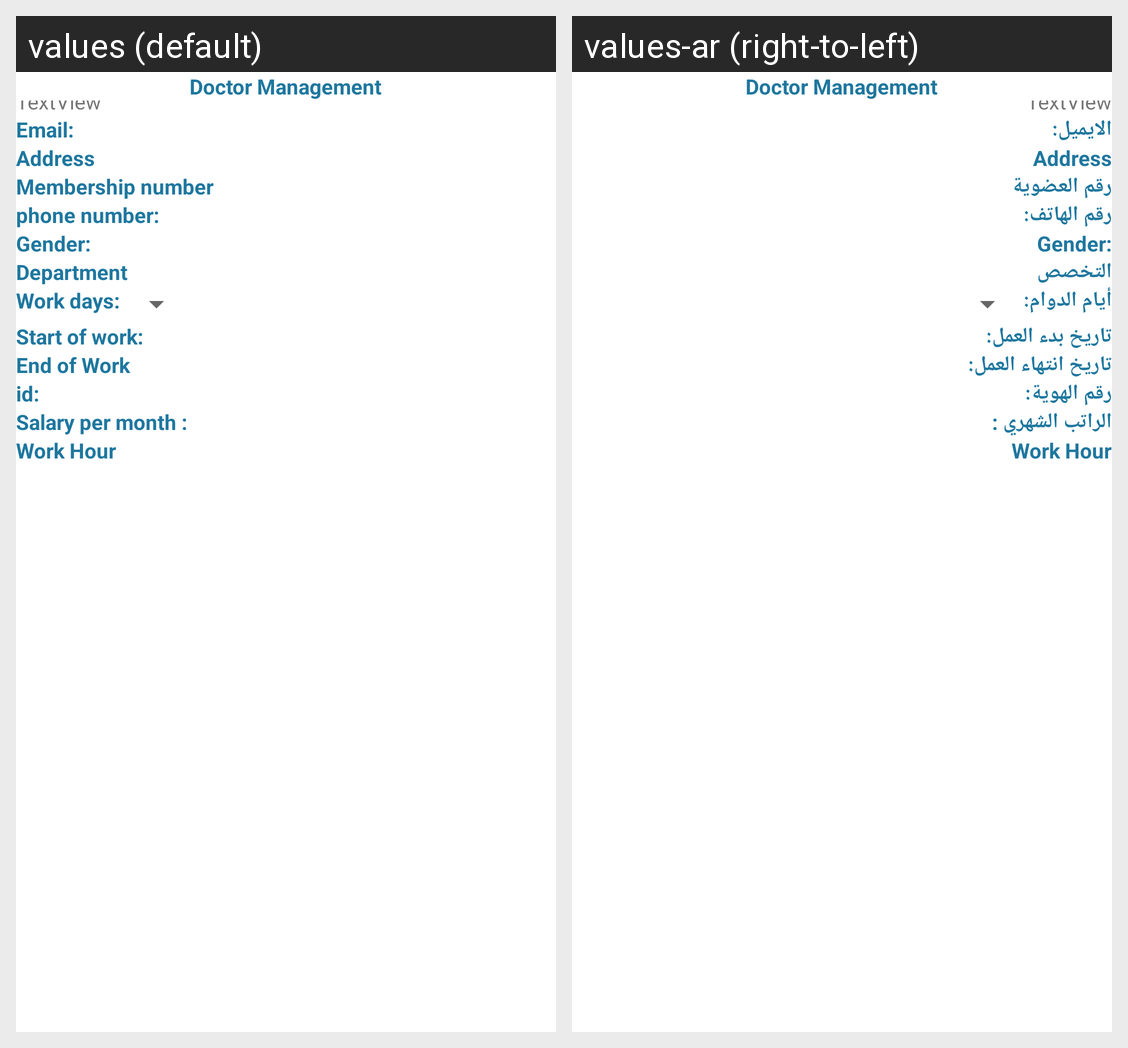

Here is an Android app screen in its default locale and in the app's own translations. Write out the translated-string differences for the strings that appear on this screen.
Android screen res/layout/activity_doctor_details.xml rendered under 2 locales, left to right: values (default), values-ar (right-to-left). Device: Nexus 5 (rendered at 1080×1920; each locale shown at half size, 540×960, under a caption strip naming it); theme Theme.DentalCliinic.
Strings drawn on this screen, with the default value and each locale's value (text and hints the layout hard-codes, and strings that could not be matched under every locale, appear in the picture but are not listed):

emailaddress
  values: Email:
  values-ar: الايميل:

address
  values: Address
  values-ar: Address

membership_number
  values: Membership number
  values-ar: رقم العضوية

phone_no
  values: phone number:
  values-ar: رقم الهاتف:

gender
  values: Gender:
  values-ar: Gender:

department
  values: Department
  values-ar: التخصص

work_day
  values: Work days:
  values-ar: أيام الدوام:

start_of_work
  values: Start of work:
  values-ar: تاريخ بدء العمل:

end_of_work
  values: End of Work
  values-ar: تاريخ انتهاء العمل:

id
  values: id:
  values-ar: رقم الهوية:

salary
  values: Salary per month :
  values-ar: الراتب الشهري :

work_hour
  values: Work Hour
  values-ar: Work Hour
